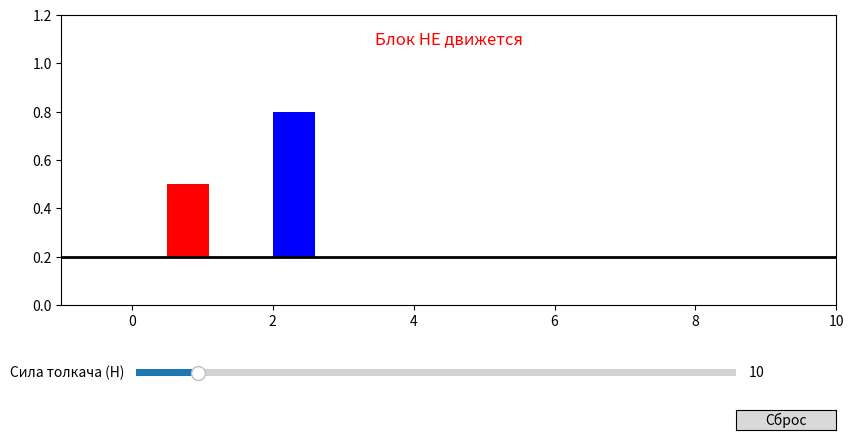

The script that saved this image:
import matplotlib.pyplot as plt
import matplotlib.animation as animation
from matplotlib.widgets import Slider, Button

# Константы
m = 5.0
mu_static = 1
mu_kinetic = 0.85
g = 9.8
F_max_static = mu_static * m * g

# Переменные
F_applied = 10.0
x_blue = 2.0
x_red = 0.5
v_blue = 0.0
dt = 0.05

fig, ax = plt.subplots(figsize=(10, 5))
plt.subplots_adjust(bottom=0.3)

# Синий блок (высокий)
blue_block = plt.Rectangle((x_blue, 0.2), 0.6, 0.6, fc='blue')
ax.add_patch(blue_block)

# Красный толкач (низкий, стоит на той же линии y = 0.2)
red_block = plt.Rectangle((x_red, 0.2), 0.6, 0.3, fc='red')
ax.add_patch(red_block)

# Опорная линия (пол)
ax.axhline(y=0.2, color='black', linewidth=2)
ax.set_ylim(0, 1.2)
ax.set_xlim(-1, 10)

status_text = ax.text(0.5, 0.9, "Блок НЕ движется", transform=ax.transAxes,
                      ha='center', fontsize=12, color='red')

# Слайдер
ax_slider = plt.axes([0.2, 0.15, 0.6, 0.03])
slider = Slider(ax_slider, 'Сила толкача (Н)', 0, F_max_static * 2, valinit=F_applied)

# Кнопка сброса
ax_button = plt.axes([0.8, 0.05, 0.1, 0.04])
button = Button(ax_button, 'Сброс')

def reset(event):
    global x_blue, x_red, v_blue
    x_blue = 2.0
    x_red = 0.5
    v_blue = 0.0
    blue_block.set_x(x_blue)
    red_block.set_x(x_red)
    slider.set_val(10.0)

button.on_clicked(reset)

def update(frame):
    global x_blue, x_red, v_blue
    F = slider.val
    F_kinetic = mu_kinetic * m * g

    # Движение красного
    a_red = F / m
    x_red += a_red * dt * 0.5

    # Касание (ширина 0.6 у обоих)
    if x_red + 0.6 >= x_blue:
        x_red = x_blue - 0.6

        if F <= F_max_static and v_blue == 0:
            a_blue = 0
        else:
            a_blue = (F - F_kinetic) / m

        v_blue += a_blue * dt
        x_blue += v_blue * dt
        x_red = x_blue - 0.6

        if v_blue < 0:
            v_blue = 0
        if x_blue < 0:
            x_blue = 0
            v_blue = 0
    else:
        v_blue = 0

    if x_red < 0:
        x_red = 0

    blue_block.set_x(x_blue)
    red_block.set_x(x_red)

    if v_blue > 0.01:
        status_text.set_text("Блок ДВИЖЕТСЯ")
        status_text.set_color('green')
    else:
        status_text.set_text("Блок НЕ движется")
        status_text.set_color('red')

    ax.set_title(f"Сила: {F:.1f} Н | F_тр_макс = {F_max_static:.1f} Н | v = {v_blue:.2f} м/с")
    return blue_block, red_block, status_text

ani = animation.FuncAnimation(fig, update, interval=30)
plt.show()
